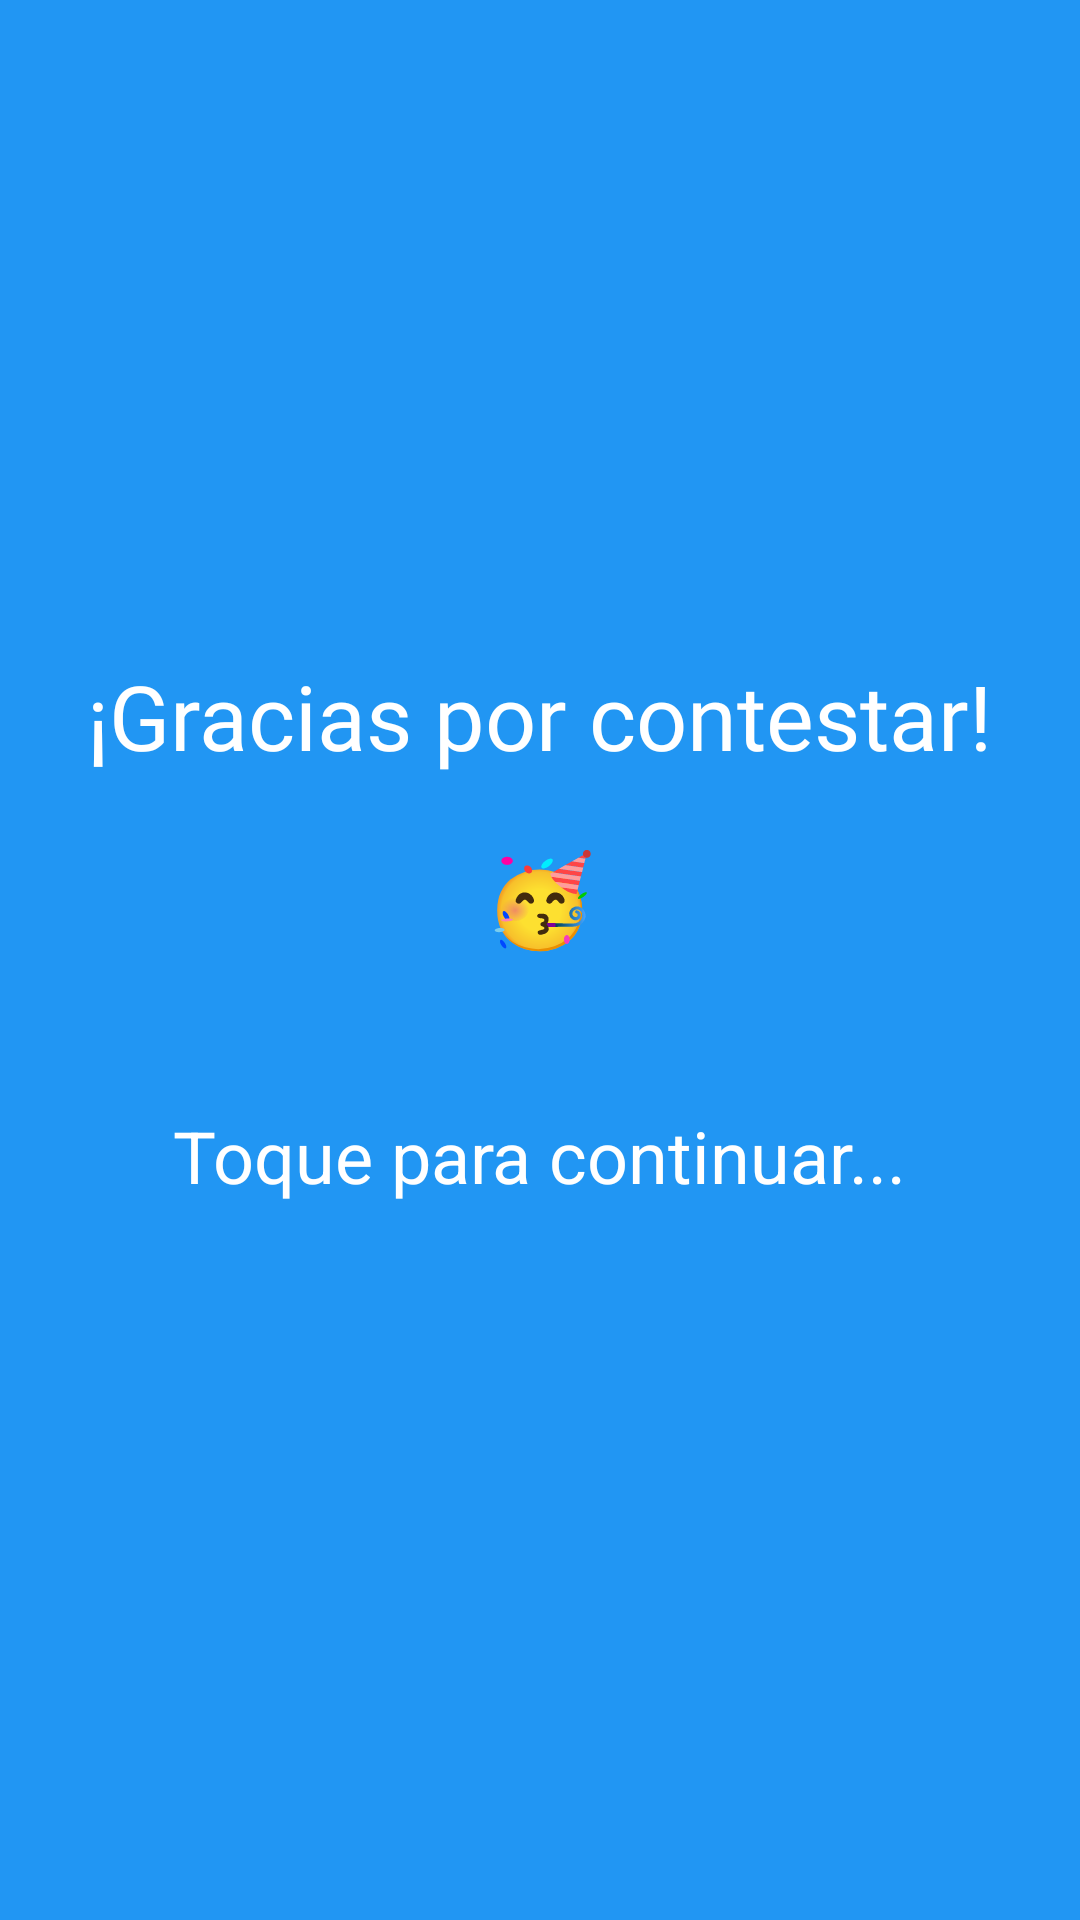

Produce the Android XML layout that renders to this screen, including the resource entries it uses.
<!-- AndroidManifest.xml: application theme Theme.SistemaEntrenamientoCorporalYPreparaciónFisica -->
<!-- res/layout/fragment_alergias_pantalla.xml -->
<?xml version="1.0" encoding="utf-8"?>
<FrameLayout xmlns:android="http://schemas.android.com/apk/res/android"
    xmlns:tools="http://schemas.android.com/tools"
    android:id="@+id/frame"
    android:layout_width="match_parent"
    android:layout_height="match_parent"
    tools:context=".ui.formulario.PantallaAgradecimiento"
    android:background="@color/purple_500"
    android:gravity="center">

    

   <LinearLayout
       android:layout_width="match_parent"
       android:layout_height="wrap_content"
       android:orientation="vertical"
       android:layout_gravity="center_vertical">
       <TextView
           android:id="@+id/welcome"
           android:layout_width="wrap_content"
           android:layout_height="wrap_content"
           android:text= "¡Gracias por contestar!"
           android:textSize="30dp"
           android:fontFamily="@font/roboto_italic"
           android:textColor="@color/white"
           android:layout_gravity="center"
           android:layout_marginBottom="20dp"
           />
       <TextView
           android:id="@+id/welcomeEmoji"
           android:layout_width="wrap_content"
           android:layout_height="wrap_content"
           android:text= "🥳"
           android:textSize="30dp"
           android:layout_centerVertical="true"
           android:textColor="@color/white"
           android:layout_gravity="center"
           android:layout_marginBottom="20dp"/>

       <TextView
           android:layout_width="wrap_content"
           android:layout_height="wrap_content"
           android:textColor="@color/white"
           android:textSize="24dp"
           android:layout_marginTop="30dp"
           android:text="Toque para continuar..."
           android:layout_gravity="center"
           android:layout_marginBottom="20dp" >
       </TextView>
   </LinearLayout>
</FrameLayout>
<!-- resources referenced by this layout -->
<resources>
  <color name="purple_500">#2196F3</color>
  <color name="white">#FFFFFFFF</color>
  <style name="Theme.SistemaEntrenamientoCorporalYPreparaciónFisica" parent="Theme.MaterialComponents.DayNight.DarkActionBar">
          
          <item name="colorPrimary">@color/purple_500</item>
          <item name="colorPrimaryVariant">@color/purple_700</item>
          <item name="colorOnPrimary">@color/white</item>
          
          <item name="colorSecondary">#009688</item>
          <item name="colorSecondaryVariant">@color/teal_700</item>
          <item name="colorOnSecondary">@color/black</item>
          
          <item name="android:statusBarColor">?attr/colorPrimaryVariant</item>
          
      </style>
  <color name="purple_700">#00BCD4</color>
  <color name="teal_700">#FF018786</color>
  <color name="black">#FF000000</color>
</resources>
